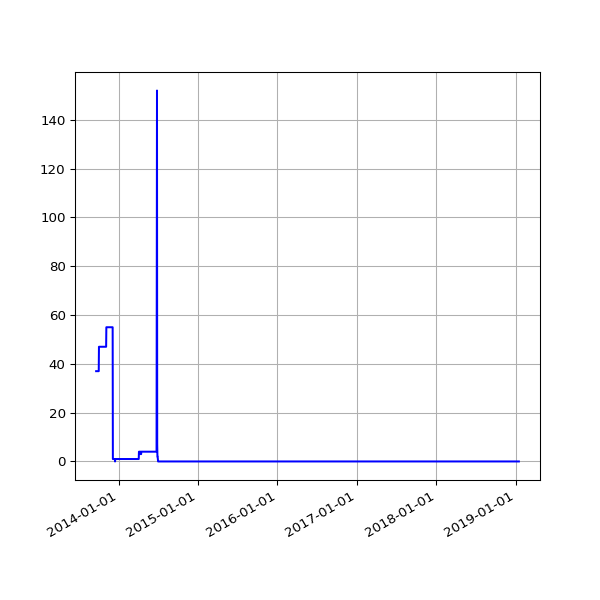

Data behind this chart, as committed beside it:
date, fail
2013-09-19 02:16:07 +0100, 37
2013-09-20 02:42:51 +0100, 37
2013-09-21 02:35:34 +0100, 37
2013-09-22 02:42:30 +0100, 37
2013-09-23 14:45:25 +0100, 37
2013-09-24 02:24:38 +0100, 37
2013-09-25 02:24:18 +0100, 37
2013-09-25 11:14:19 +0100, 37
2013-09-25 15:24:36 +0100, 37
2013-09-26 02:28:48 +0100, 37
2013-09-27 03:04:57 +0100, 37
2013-09-28 02:34:11 +0100, 37
2013-09-29 02:37:28 +0100, 37
2013-09-30 02:41:33 +0100, 37
2013-10-01 02:48:10 +0100, 37
2013-10-02 02:40:18 +0100, 47
2013-10-03 02:50:49 +0100, 47
2013-10-04 02:42:18 +0100, 47
2013-10-05 02:35:24 +0100, 47
2013-10-06 02:35:14 +0100, 47
2013-10-07 02:36:02 +0100, 47
2013-10-08 02:48:25 +0100, 47
2013-10-09 02:44:15 +0100, 47
2013-10-10 02:42:47 +0100, 47
2013-10-11 02:43:24 +0100, 47
2013-10-12 02:36:46 +0100, 47
2013-10-13 02:34:49 +0100, 47
2013-10-16 02:38:31 +0100, 47
2013-10-17 02:38:11 +0100, 47
2013-10-18 03:54:04 +0100, 47
2013-10-19 04:22:37 +0100, 47
2013-10-20 03:47:14 +0100, 47
2013-10-21 03:33:15 +0100, 47
2013-10-22 03:54:27 +0100, 47
2013-10-23 04:08:12 +0100, 47
2013-10-24 03:23:20 +0100, 47
2013-10-25 03:49:11 +0100, 47
2013-10-26 02:58:11 +0100, 47
2013-10-27 04:56:02 +0000, 47
2013-10-28 03:29:04 +0000, 47
2013-10-29 03:34:38 +0000, 47
2013-10-30 03:44:23 +0000, 47
2013-10-31 04:16:06 +0000, 47
2013-11-01 19:13:36 +0000, 47
2013-11-04 10:02:58 +0000, 47
2013-11-05 03:51:50 +0000, 55
2013-11-06 03:39:36 +0000, 55
2013-11-07 03:44:18 +0000, 55
2013-11-08 03:49:56 +0000, 55
2013-11-09 04:02:57 +0000, 55
2013-11-10 03:28:18 +0000, 55
2013-11-11 03:43:31 +0000, 55
2013-11-12 04:09:49 +0000, 55
2013-11-13 04:17:11 +0000, 55
2013-11-14 03:34:20 +0000, 55
2013-11-15 03:40:17 +0000, 55
2013-11-16 03:32:06 +0000, 55
2013-11-17 03:26:32 +0000, 55
2013-11-18 03:40:30 +0000, 55
2013-11-19 03:32:58 +0000, 55
... 642 more rows
